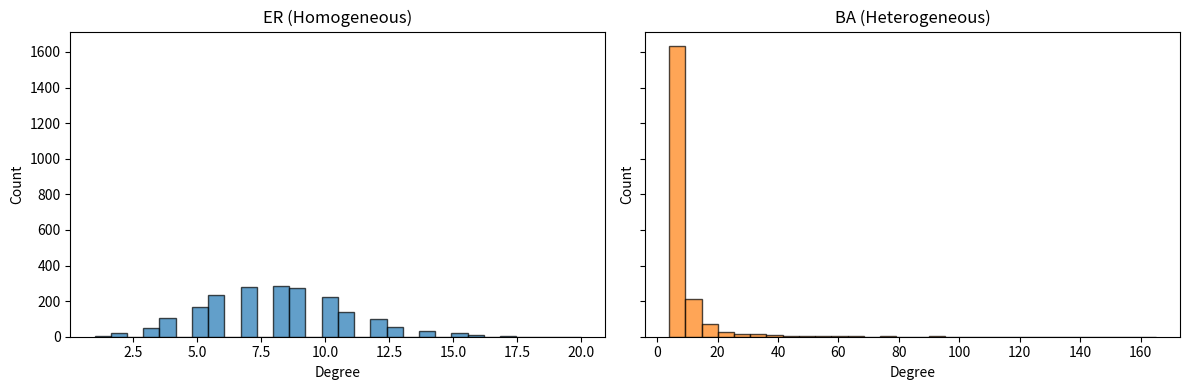
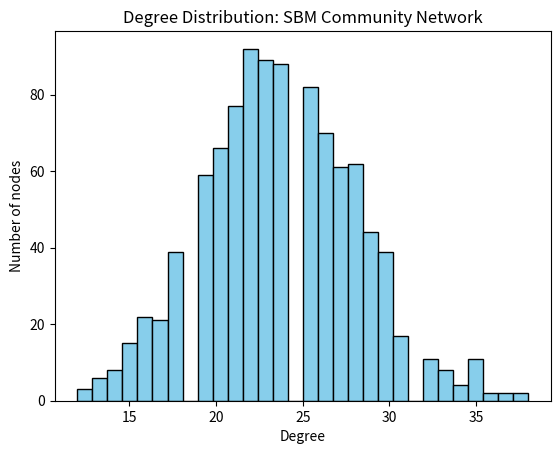

Source code (Python) for these figures, in order:

# Chain of Thought for Modeling
# 1. Analytical Understanding:
#   - We'll describe and prepare SEIR ODEs for homogeneous mixing: classic deterministic.
#   - We'll derive the next-generation matrix for heterogeneous networks (mean-field for degree classes, e.g., configuration model approach).
# 2. Network Construction:
#   - A homogeneous (Erdős-Rényi, ER) network (Poisson degree distribution: narrow)
#   - A degree-heterogeneous (Barabási–Albert, BA) scale-free network
# 3. SEIR Model Parameters:
#   - Chosen for realistic epidemic (~R0 ~ 2.2 as in COVID-19):
#     * beta (transmission rate)
#     * mu (incubation/exposed rate)
#     * gamma (recovery rate)
# 4. Simulation Size:
#   - N = 2000 nodes (computationally feasible, representative)
# 5. Both networks are generated and basic statistics printed and exported.
# 6. Degree moments (<k>, <k^2>) for later use in analytical formulas.

import networkx as nx
import numpy as np
import scipy.sparse as sparse
import matplotlib.pyplot as plt
import os

N = 2000  # Population size
mean_k = 8  # Typical mean degree for close-contact network

# 1. Homogeneous Mixing Network (Erdős–Rényi)
p = mean_k / (N - 1)
G_ER = nx.erdos_renyi_graph(N, p)
g_ER = nx.to_scipy_sparse_array(G_ER)

# 2. Heterogeneous Network (Barabási–Albert scale-free, m is mean degree/2)
m_BA = mean_k // 2
G_BA = nx.barabasi_albert_graph(N, m_BA)
g_BA = nx.to_scipy_sparse_array(G_BA)

# Save the networks
output_dir = os.path.join(os.getcwd(), 'output')
os.makedirs(output_dir, exist_ok=True)
sparse.save_npz(os.path.join(output_dir, 'homogeneous_network.npz'), g_ER)
sparse.save_npz(os.path.join(output_dir, 'heterogeneous_network.npz'), g_BA)

# Compute and plot degree distributions
fig, axes = plt.subplots(1, 2, figsize=(12, 4), sharey=True)
for idx, (G, title) in enumerate(zip([G_ER, G_BA], ['ER (Homogeneous)', 'BA (Heterogeneous)'])):
    degs = [d for n, d in G.degree()]
    axes[idx].hist(degs, bins=30, color='C{}'.format(idx), edgecolor='k', alpha=0.7)
    axes[idx].set_title(title)
    axes[idx].set_xlabel('Degree')
    axes[idx].set_ylabel('Count')
plt.tight_layout()
plt.savefig(os.path.join(output_dir, 'degree_distributions.png'))
plt.close()

# Calculate degree moments
er_degs = np.array([d for _, d in G_ER.degree()])
ba_degs = np.array([d for _, d in G_BA.degree()])
ER_k1 = er_degs.mean()
ER_k2 = (er_degs**2).mean()
BA_k1 = ba_degs.mean()
BA_k2 = (ba_degs**2).mean()

# Save degree moments
with open(os.path.join(output_dir, 'degree_moments.txt'), 'w') as f:
    print(f"ER: <k>={ER_k1:.2f}, <k^2>={ER_k2:.2f}", file=f)
    print(f"BA: <k>={BA_k1:.2f}, <k^2>={BA_k2:.2f}", file=f)

# Return paths and statistics for reporting and downstream steps
network_paths = [os.path.join('output', 'homogeneous_network.npz'), os.path.join('output', 'heterogeneous_network.npz')]
plot_paths = {'output/degree_distributions.png': 'Degree distributions for ER (homogeneous) and BA (heterogeneous) networks.'}
network_details = {'ER': {'mean_degree': ER_k1, 'degree2_moment': ER_k2},
                  'BA': {'mean_degree': BA_k1, 'degree2_moment': BA_k2}}
(network_paths, plot_paths, network_details)
import os
import numpy as np
import networkx as nx
import matplotlib.pyplot as plt
from scipy import sparse

# --- PLAN ---
# 1. Community network: Let's use 4 communities of size 250 each (total N=1000), high intra-community, sparse inter-community
sizes = [250, 250, 250, 250]
p_intra = 0.08   # Dense within community
p_inter = 0.005  # Sparse between communities

# 2. Create stochastic block model (SBM)
probs = np.full((4, 4), p_inter)
np.fill_diagonal(probs, p_intra)
G = nx.stochastic_block_model(sizes, probs, seed=42)

# 3. Save network as sparse matrix
os.makedirs(os.path.join(os.getcwd(), "output"), exist_ok=True)
sparse.save_npz(os.path.join(os.getcwd(), "output", "network.npz"), nx.to_scipy_sparse_array(G))

# 4. Plot degree distribution
plt.figure()
deg = [d for n, d in G.degree()]
plt.hist(deg, bins=30, color='skyblue', edgecolor='k')
plt.xlabel("Degree")
plt.ylabel("Number of nodes")
plt.title("Degree Distribution: SBM Community Network")
plt.savefig(os.path.join(os.getcwd(), "output", "degree_dist_sbm.png"), dpi=150)
plt.close()

# 5. Calculate <k> and <k^2>
deg_array = np.array(deg)
mean_k = deg_array.mean()
mean_k2 = (deg_array**2).mean()
mean_k, mean_k2
